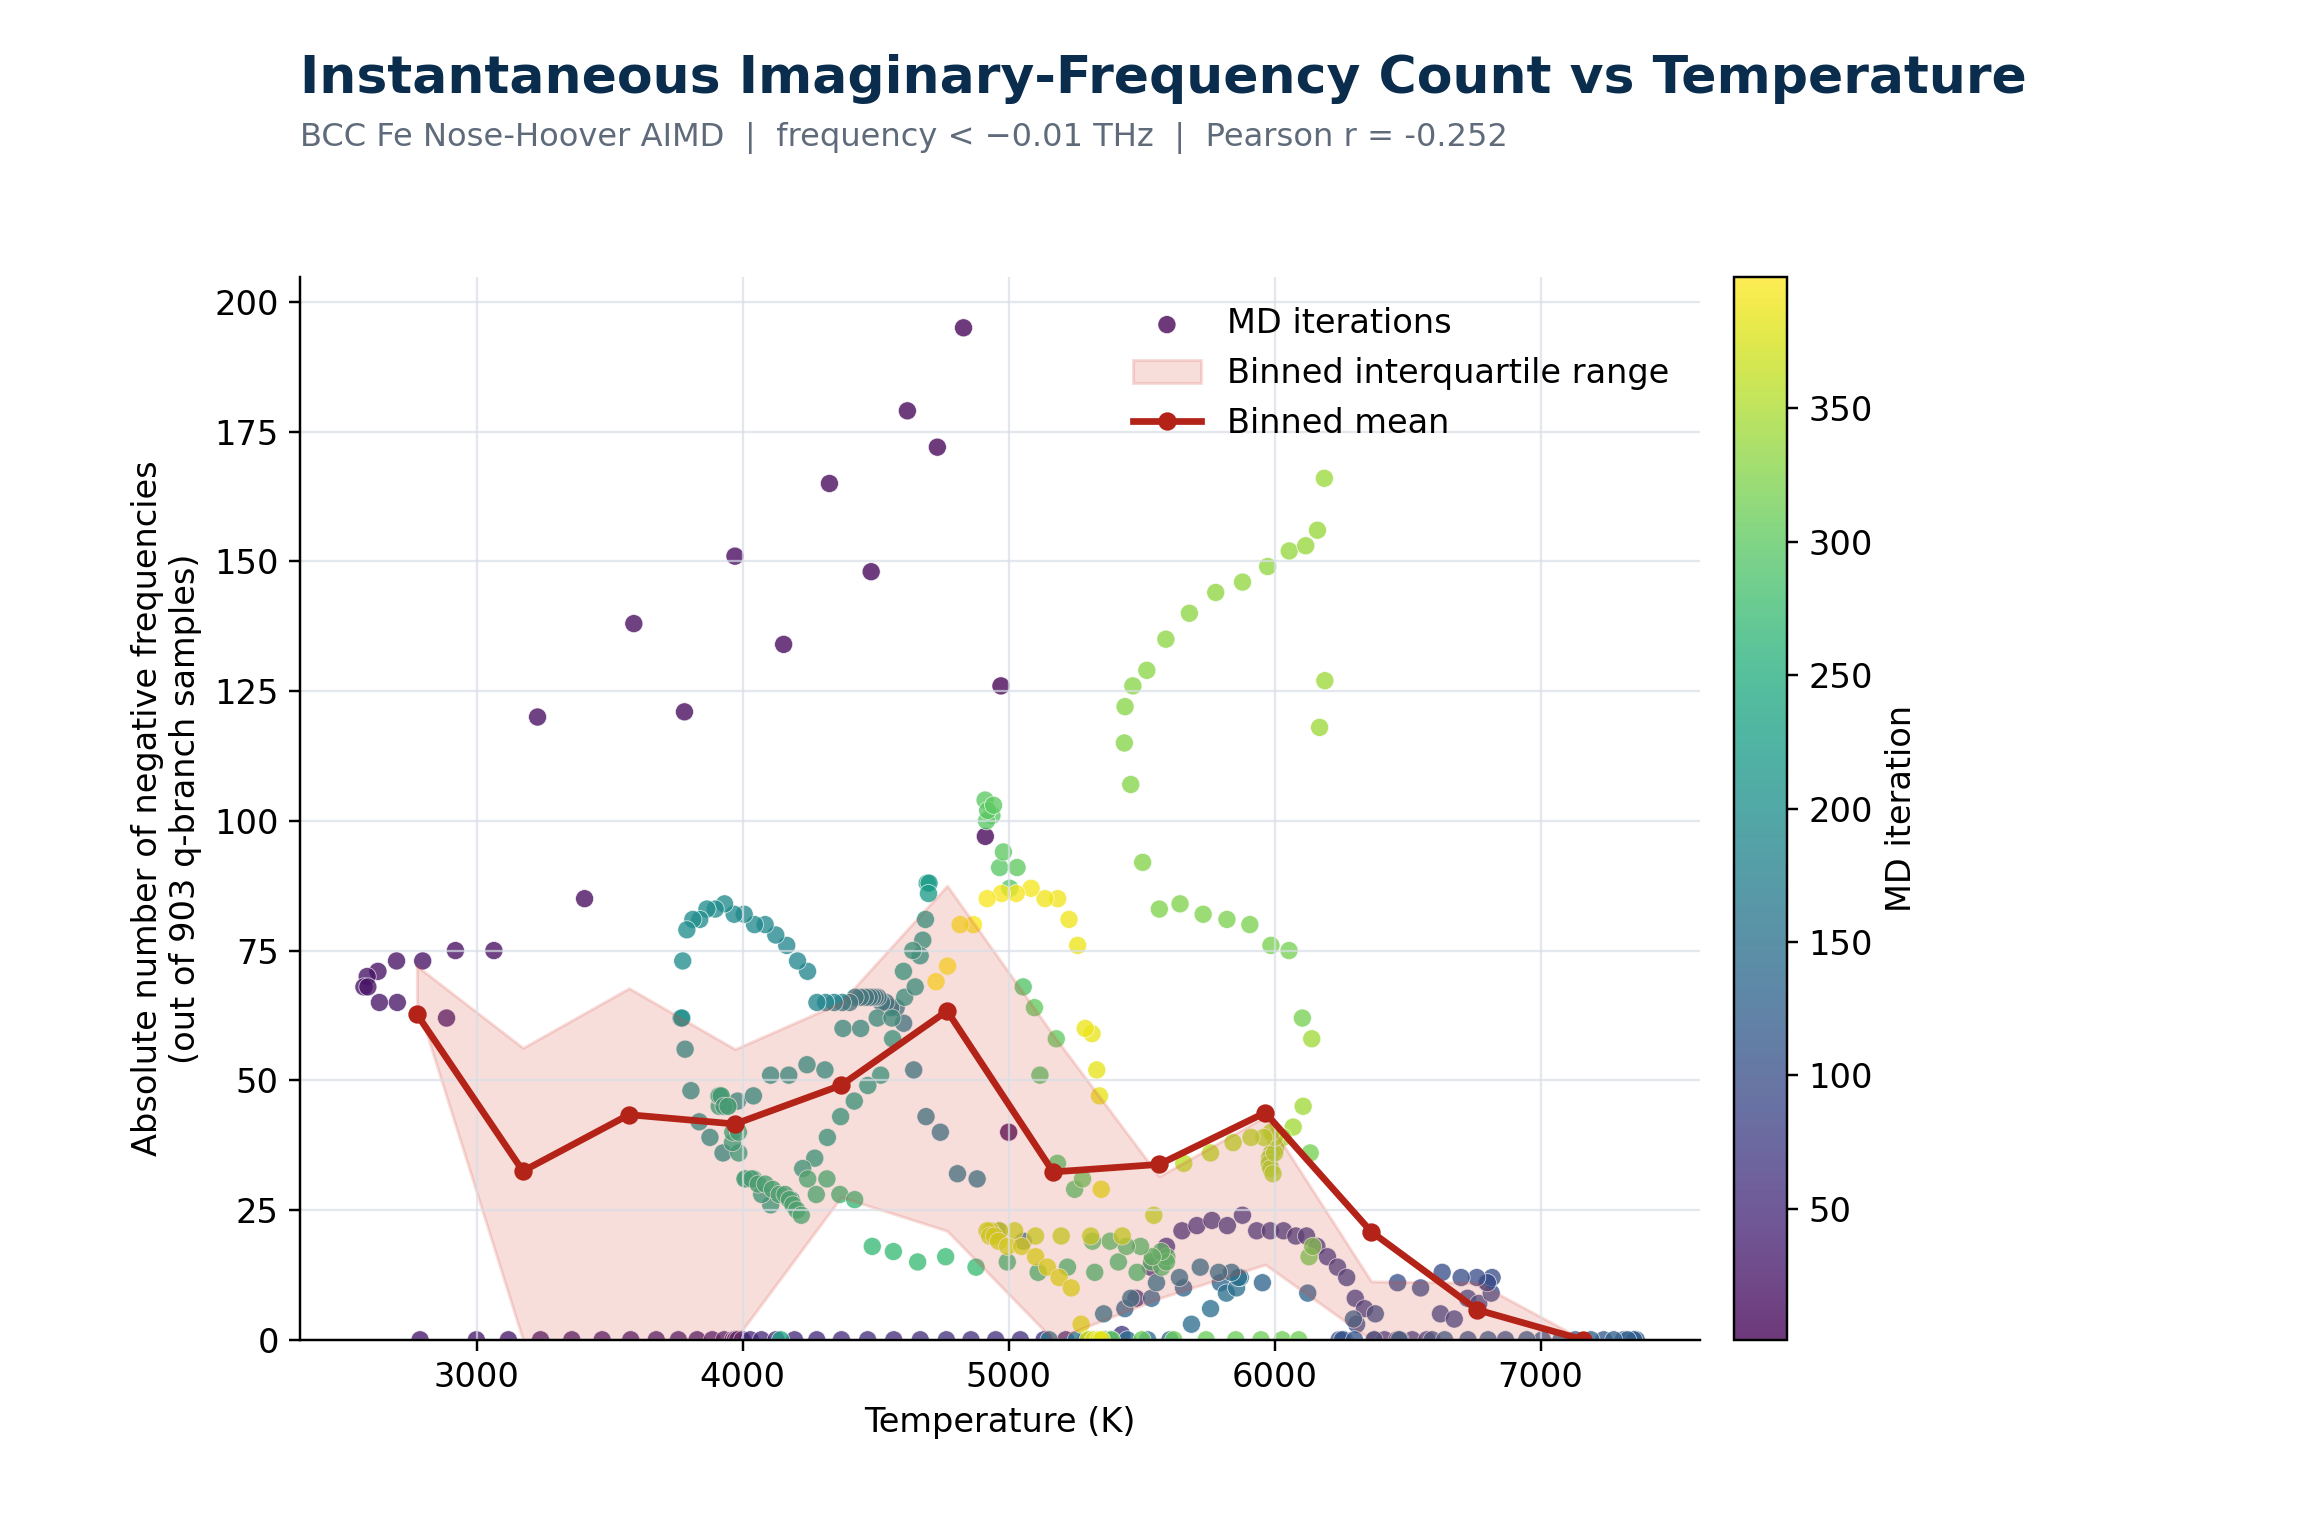

Source data for this figure (header and first rows):
iteration, temperature_K, negative_q_branch_count
1, 5000, 40
2, 4971, 126
3, 4912, 97
4, 4830, 195
5, 4732, 172
6, 4619, 179
7, 4483, 148
8, 4326, 165
9, 4154, 134
10, 3971, 151
11, 3781, 121
12, 3591, 138
13, 3405, 85
14, 3228, 120
15, 3064, 75
16, 2920, 75
17, 2797, 73
18, 2698, 73
19, 2628, 71
20, 2588, 70
21, 2576, 68
22, 2590, 68
23, 2634, 65
24, 2701, 65
25, 2787, 0
26, 2886, 62
27, 2998, 0
28, 3119, 0
29, 3240, 0
30, 3357, 0
31, 3471, 0
32, 3579, 0
33, 3675, 0
34, 3758, 0
35, 3828, 0
36, 3885, 0
37, 3930, 0
38, 3964, 0
39, 3984, 0
40, 3994, 0
41, 3992, 0
42, 3984, 0
43, 3977, 0
44, 3972, 0
45, 3972, 0
46, 3981, 0
47, 3999, 0
48, 4028, 0
49, 4070, 0
50, 4125, 0
51, 4195, 0
52, 4278, 0
53, 4371, 0
54, 4470, 0
55, 4568, 0
56, 4667, 0
57, 4766, 0
58, 4858, 0
59, 4951, 0
60, 5044, 0
... 339 more rows
